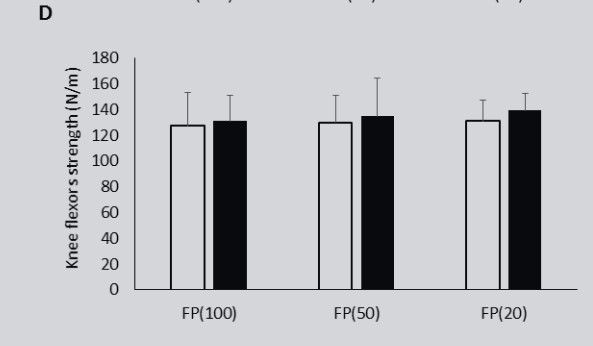

The table this chart was drawn from, first rows:
Bar0, 128.25, 0, mean_pre
Bar0, 153.5, 0, upper_sd_pre
Bar0, 131.4, 0, mean_post
Bar0, 151.2, 0, upper_sd_post
Bar1, 130, 1, mean_pre
Bar1, 151.2, 1, upper_sd_pre
Bar1, 135, 1, mean_post
Bar1, 165.1, 1, upper_sd_post
Bar2, 131.4, 2, mean_pre
Bar2, 147.6, 2, upper_sd_pre
Bar2, 139.9, 2, mean_post
Bar2, 152.5, 2, upper_sd_post
